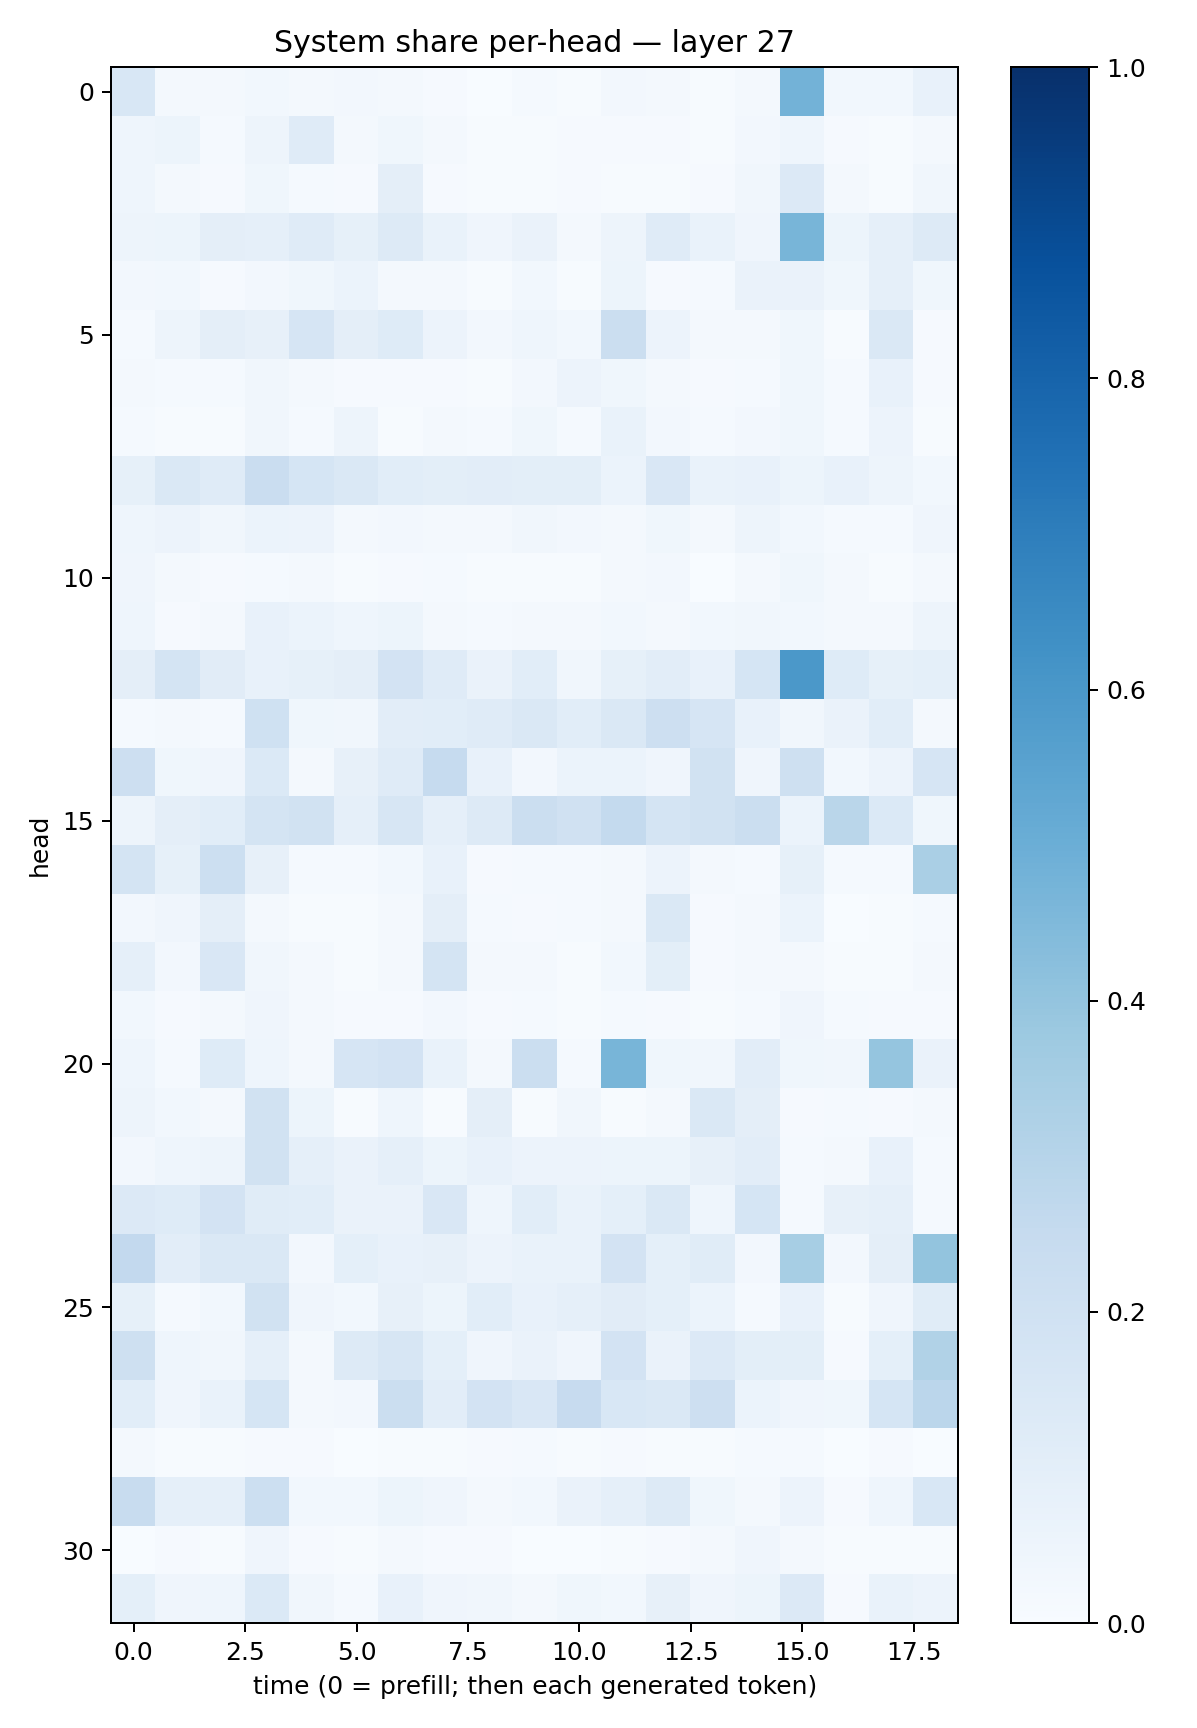

The file beside this chart, header and first rows:
0.15343007, 0.018648695, 0.021504872, 0.027835457, 0.019073559, 0.025396695, 0.018869273, 0.011202775, 0.00203534, 0.014599982, 0.0052498244, 0.026054926, 0.022812013, 0.007555755, 0.017710064, 0.48038363, 0.027604332, 0.029099667, 0.07679901
0.04324, 0.0535, 0.01519, 0.04862, 0.1193, 0.01848, 0.0367, 0.01635, 0.006547, 0.007728, 0.01037, 0.008306, 0.008677, 0.005209, 0.0241, 0.04541, 0.01144, 0.006311, 0.01831
0.04569, 0.01614, 0.009538, 0.03802, 0.01211, 0.01159, 0.09505, 0.008046, 0.006512, 0.00655, 0.01002, 0.006792, 0.007379, 0.008409, 0.03356, 0.1344, 0.01596, 0.006236, 0.03488
0.05036, 0.05284, 0.0941, 0.088, 0.1175, 0.08509, 0.1251, 0.06775, 0.04165, 0.06465, 0.0199, 0.04822, 0.1192, 0.06881, 0.04039, 0.4682, 0.05257, 0.08895, 0.1317
0.02501, 0.02996, 0.01143, 0.02618, 0.03741, 0.06164, 0.02024, 0.02211, 0.006359, 0.02825, 0.007209, 0.05137, 0.01061, 0.01186, 0.06435, 0.06452, 0.03841, 0.08895, 0.03685
0.0121, 0.04994, 0.09449, 0.07895, 0.1679, 0.09694, 0.1215, 0.05687, 0.02691, 0.04388, 0.02928, 0.2247, 0.05607, 0.02166, 0.02062, 0.03804, 0.006524, 0.1442, 0.009461
0.02062, 0.01265, 0.01471, 0.03475, 0.02322, 0.01161, 0.007909, 0.01098, 0.006847, 0.02688, 0.05557, 0.03795, 0.01584, 0.01017, 0.01212, 0.03629, 0.01175, 0.07141, 0.008995
0.01356, 0.006837, 0.007623, 0.03381, 0.01521, 0.05075, 0.006541, 0.01873, 0.01299, 0.03581, 0.01253, 0.06673, 0.02684, 0.01246, 0.02549, 0.03703, 0.01415, 0.05704, 0.005172
0.08535, 0.145, 0.1178, 0.2271, 0.1691, 0.1465, 0.1078, 0.0997, 0.1046, 0.1003, 0.09906, 0.05946, 0.1503, 0.06644, 0.07313, 0.05132, 0.0755, 0.04808, 0.02759
0.04398, 0.05724, 0.03195, 0.05958, 0.05694, 0.02165, 0.027, 0.02334, 0.02179, 0.03467, 0.02525, 0.01653, 0.03674, 0.01966, 0.04929, 0.02787, 0.01447, 0.01527, 0.03953
0.04262, 0.0175, 0.01145, 0.0154, 0.01725, 0.005116, 0.00793, 0.01174, 0.00437, 0.006273, 0.007208, 0.01875, 0.02495, 0.00339, 0.02221, 0.03647, 0.01783, 0.006348, 0.02104
0.04314, 0.009914, 0.02082, 0.07067, 0.06064, 0.0468, 0.05135, 0.01565, 0.01231, 0.01929, 0.01818, 0.02805, 0.0192, 0.02823, 0.03278, 0.0311, 0.02256, 0.02033, 0.04722
0.09736, 0.1722, 0.1103, 0.07585, 0.08265, 0.09675, 0.1812, 0.1194, 0.06266, 0.1056, 0.03353, 0.08558, 0.1029, 0.07601, 0.1689, 0.5961, 0.1237, 0.08344, 0.09247
0.01288, 0.01571, 0.01451, 0.2005, 0.03701, 0.03343, 0.1022, 0.1059, 0.1172, 0.1476, 0.1089, 0.145, 0.2124, 0.166, 0.07172, 0.03494, 0.06348, 0.1057, 0.02335
0.2112, 0.0382, 0.04086, 0.1376, 0.01964, 0.07853, 0.1181, 0.2461, 0.07098, 0.02538, 0.05905, 0.06245, 0.04282, 0.1877, 0.04137, 0.2047, 0.02814, 0.05772, 0.1662
0.04992, 0.09419, 0.1069, 0.1733, 0.1922, 0.08949, 0.1625, 0.08874, 0.132, 0.2248, 0.1987, 0.254, 0.178, 0.1892, 0.2241, 0.05873, 0.2859, 0.1382, 0.03612
0.1793, 0.08328, 0.2157, 0.08154, 0.01555, 0.01202, 0.02951, 0.0781, 0.007961, 0.01498, 0.01418, 0.02188, 0.05782, 0.01653, 0.01527, 0.08314, 0.01413, 0.01496, 0.3382
0.02541, 0.04031, 0.09436, 0.0231, 0.004756, 0.007709, 0.01964, 0.09387, 0.01293, 0.009502, 0.01185, 0.02264, 0.1482, 0.01059, 0.01821, 0.06208, 0.003721, 0.006504, 0.01485
0.0896, 0.02664, 0.1491, 0.03514, 0.01909, 0.00651, 0.0219, 0.1758, 0.01697, 0.01653, 0.006786, 0.02857, 0.1015, 0.008235, 0.02203, 0.02264, 0.004709, 0.00606, 0.02213
0.03004, 0.008972, 0.01715, 0.04, 0.02042, 0.009341, 0.008699, 0.02657, 0.008967, 0.01523, 0.005161, 0.01346, 0.01137, 0.005348, 0.01557, 0.04256, 0.01313, 0.008767, 0.009226
0.04315, 0.01262, 0.1233, 0.04449, 0.01662, 0.1663, 0.1809, 0.0677, 0.01662, 0.2216, 0.01525, 0.4655, 0.03852, 0.03374, 0.1033, 0.03863, 0.03324, 0.3953, 0.06448
0.04925, 0.03008, 0.01811, 0.1875, 0.05319, 0.006353, 0.04311, 0.005687, 0.09608, 0.004794, 0.03473, 0.005196, 0.01817, 0.146, 0.09402, 0.01109, 0.01239, 0.01163, 0.01624
0.02664, 0.04635, 0.04776, 0.1935, 0.0879, 0.06511, 0.08791, 0.05253, 0.07114, 0.05645, 0.05821, 0.05385, 0.05264, 0.07927, 0.1031, 0.01482, 0.01906, 0.07069, 0.01328
0.1355, 0.1234, 0.1799, 0.1159, 0.106, 0.06581, 0.06472, 0.1508, 0.04607, 0.1089, 0.06662, 0.09227, 0.1446, 0.04658, 0.1695, 0.01196, 0.08093, 0.08631, 0.01227
0.2585, 0.1028, 0.1449, 0.1409, 0.02425, 0.09229, 0.07474, 0.08039, 0.05575, 0.07024, 0.06739, 0.1801, 0.09238, 0.115, 0.02456, 0.3445, 0.02465, 0.09687, 0.3995
0.0835, 0.0148, 0.02796, 0.1925, 0.04226, 0.0292, 0.07905, 0.05355, 0.1061, 0.07683, 0.08742, 0.1104, 0.09308, 0.06201, 0.01191, 0.07674, 0.006908, 0.03999, 0.1155
0.2096, 0.04382, 0.03305, 0.08863, 0.02098, 0.1271, 0.1568, 0.09202, 0.04163, 0.06465, 0.03939, 0.1797, 0.06419, 0.1347, 0.1001, 0.1007, 0.009679, 0.09281, 0.3127
0.1088, 0.04252, 0.06899, 0.1685, 0.01855, 0.02713, 0.2256, 0.1044, 0.1821, 0.1492, 0.2451, 0.1537, 0.1414, 0.2113, 0.05972, 0.04135, 0.03611, 0.169, 0.2845
0.02215, 0.006555, 0.004113, 0.009796, 0.01066, 0.002425, 0.005097, 0.006745, 0.00932, 0.01396, 0.003997, 0.009944, 0.007193, 0.005951, 0.01223, 0.01474, 0.003159, 0.008458, 0.002076
0.2353, 0.08718, 0.08953, 0.2183, 0.02773, 0.03043, 0.05102, 0.04245, 0.02165, 0.03021, 0.06497, 0.08757, 0.1266, 0.03579, 0.02016, 0.057, 0.0107, 0.04541, 0.1527
0.003826, 0.009624, 0.006093, 0.04154, 0.008819, 0.006007, 0.01618, 0.01085, 0.008577, 0.003485, 0.003214, 0.006654, 0.01006, 0.01571, 0.03974, 0.02062, 0.004078, 0.006109, 0.00394
0.09349, 0.03962, 0.04514, 0.1389, 0.03362, 0.01293, 0.07145, 0.0428, 0.03356, 0.02318, 0.0357, 0.029, 0.07943, 0.03994, 0.05125, 0.1335, 0.009017, 0.06826, 0.0575
